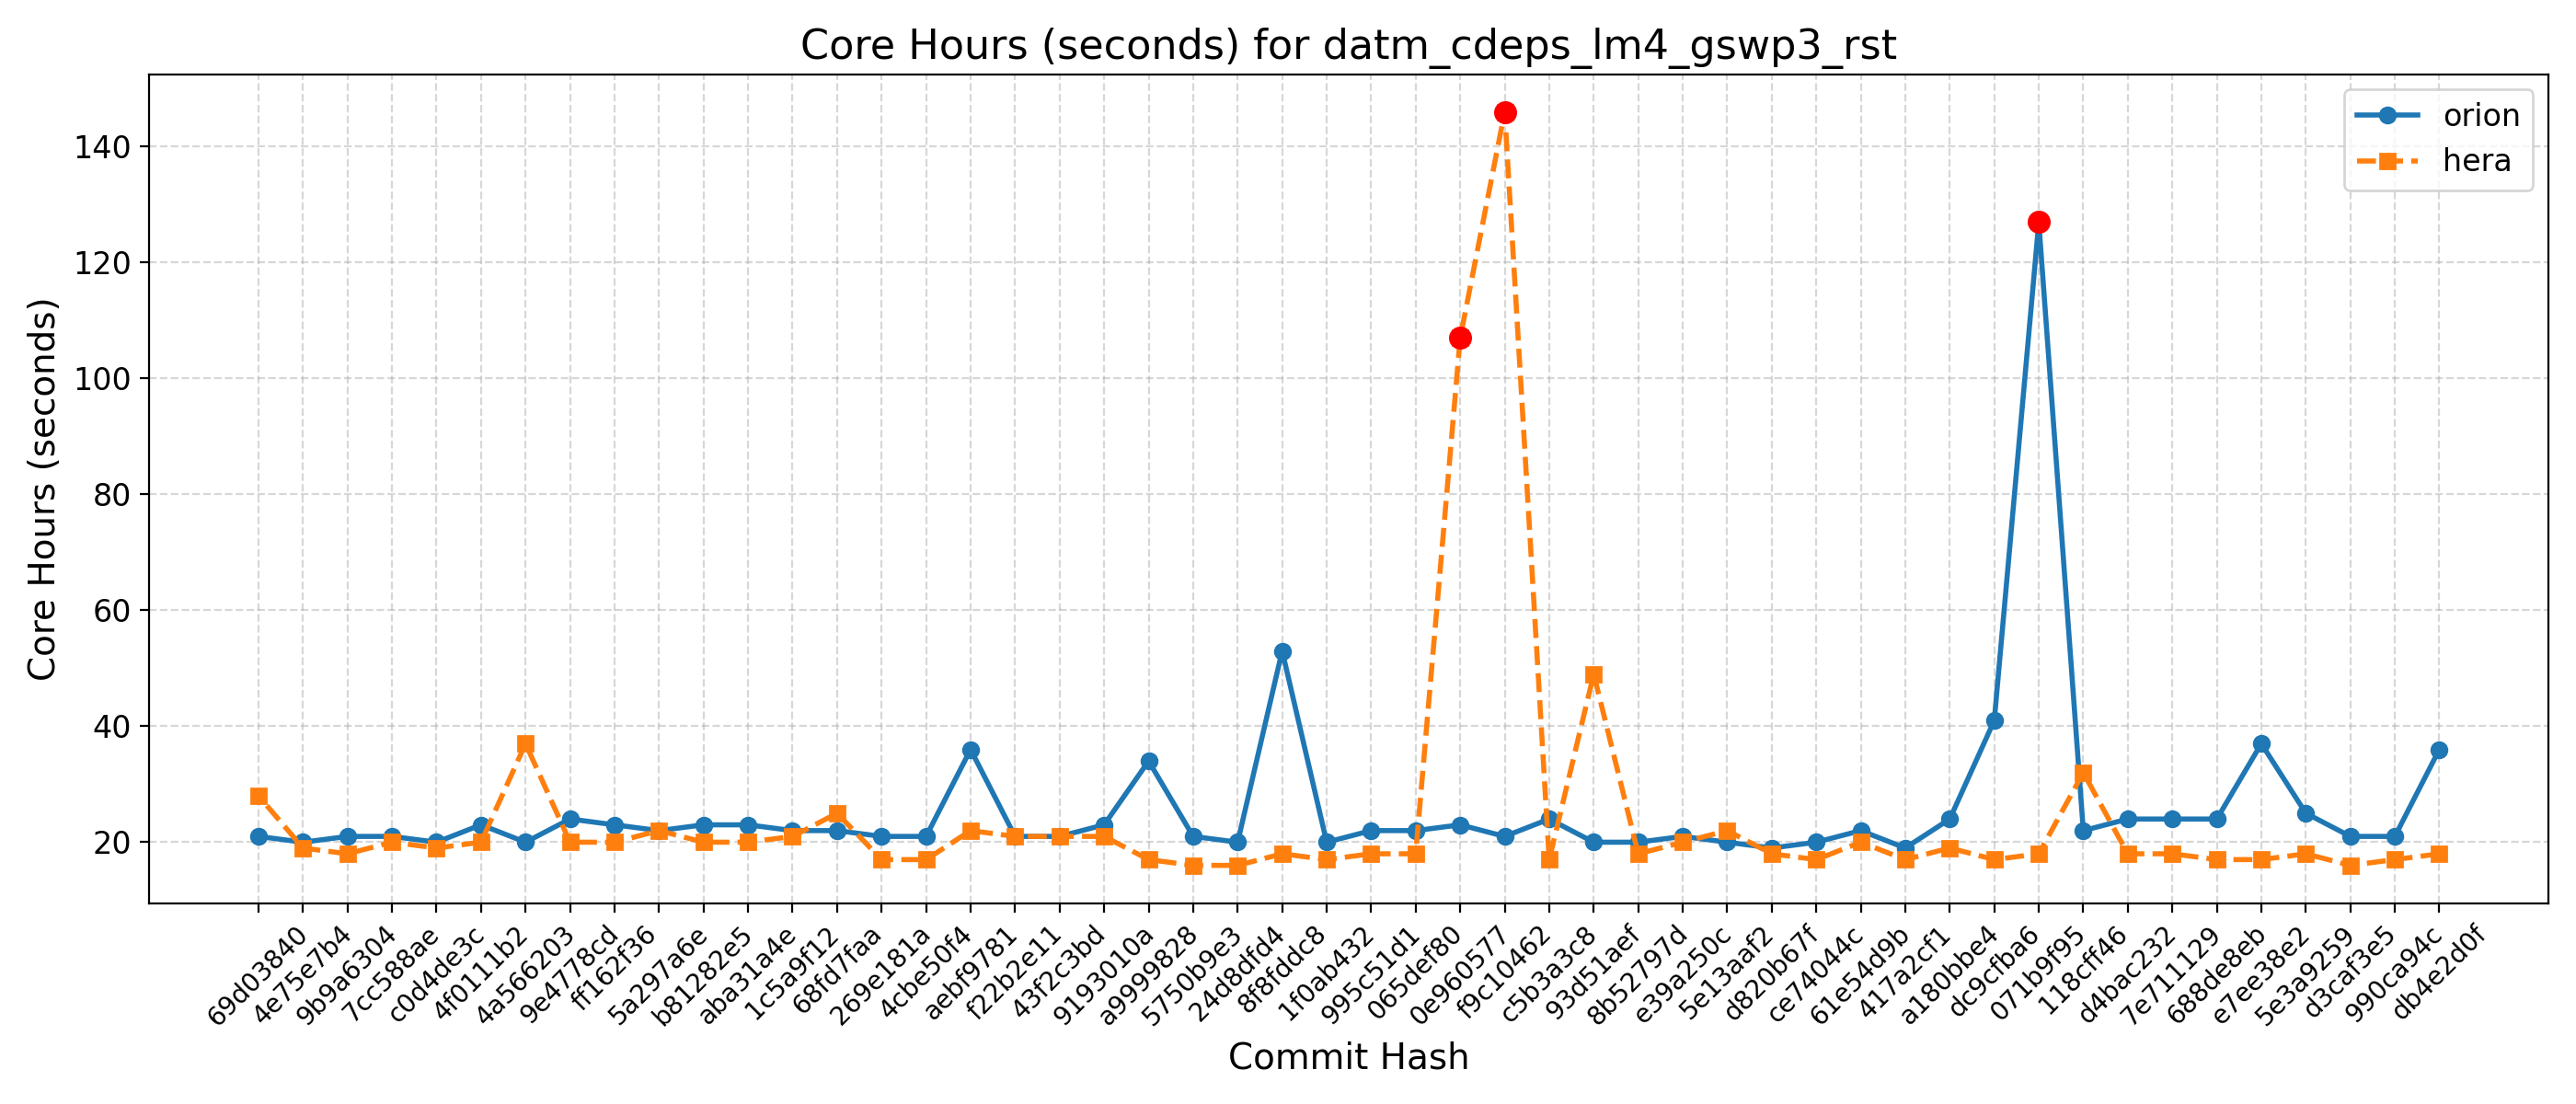

The data file committed next to this chart (first rows):
Hash, Date, Message, orion, hera, gaeac6, hercules, derecho, ursa, wcoss2, acorn
db4e2d0f, 2025-09-18, Replace icplocn2atm (integer) with use_o…, 36, 18, , , , , , 
990ca94c, 2025-09-16, Update tests such that LSM and LANDICE a…, 21, 17, , , , , , 
d3caf3e5, 2025-09-15, update mom6 to its main repo. 20250818 c…, 21, 16, , , , , , 
5e3a9259, 2025-09-10, Introduce tuning parameter for convectiv…, 25, 18, , , , , , 
e7ee38e2, 2025-09-08, Scale-aware 3DTKE EDMF and TTE-EDMF GFS …, 37, 17, , , , , , 
688de8eb, 2025-09-04, Fix default cdmbgwd settings (#2788), 24, 17, , , , , , 
7e711129, 2025-09-02, Use container with spack stack 1.9.2 (#2…, 24, 18, , , , , , 
d4bac232, 2025-08-29, MPAS dycore + Atmosphere Generalization …, 24, 18, , , , , , 
118cff46, 2025-08-25, Add FV3 grid mask for regional domains t…, 22, 32, , , , , , 
071b9f95, 2025-08-22, Fix Restart IAU and Ultra-Low Reproducib…, 127, 18, , , , , , 
dc9cfba6, 2025-08-19, Update CICE through 2025-07 and switch t…, 41, 17, , , , , , 
a180bbe4, 2025-08-15, FV3: Fix Prate_avg and UPP call freq + F…, 24, 19, , , , , , 
417a2cf1, 2025-08-13, Fix conus13km tests restart and decompos…, 19, 17, , , , , , 
61e54d9b, 2025-08-11, Add two-way ocean-wave coupling feature …, 22, 20, , , , , , 
ce74044c, 2025-08-06, Create a user-friendly "process model" t…, 20, 17, , , , , , 
d820b67f, 2025-08-01, Update GOCART to v2.4.3 (#2819), 19, 18, , , , , , 
5e13aaf2, 2025-07-29, Update DATM meshes and switch to bilinea…, 20, 22, , , , , , 
e39a250c, 2025-07-24, Update FV3 hash to include UPP ss192/Urs…, 21, 20, , , , , , 
8b52797d, 2025-07-21, Combination of 2684,2707,2771 (MERRA2 3-…, 20, 18, , , , , , 
93d51aef, 2025-07-17, Exporting Canopy Variables from AQM to F…, 20, 49, , , , , , 
c5b3a3c8, 2025-07-14, GFDLMP-v3 and TEMPO MP microphysics (#25…, 24, 17, , , , , , 
f9c10462, 2025-07-11, Combination of several CCPP-physics PRs …, 21, 146, , , , , , 
0e960577, 2025-07-09, Combination #2777 (maintask writes CMEPS…, 23, 107, , , , , , 
065def80, 2025-07-07, Port UFS-WM to Ursa (#2471), 22, 18, , , , , , 
995c51d1, 2025-07-03, Upgrade UFS-WM to spack-stack/1.9.2 (#26…, 22, 18, , , , , , 
1f0ab432, 2025-07-01, Reduce WW3 memory use (#2624), 20, 17, , , , , , 
8f8fddc8, 2025-06-30, Bring in scale-aware 3DTKE related chang…, 53, 18, , , , , , 
24d8dfd4, 2025-06-26, Slight modification in orographic gravit…, 20, 16, , , , , , 
5750b9e3, 2025-06-20, gcycle update (#2747), 21, 16, , , , , , 
a9999828, 2025-06-12, Add a new parameter in dycore to control…, 34, 17, , , , , , 
9193010a, 2025-06-06, In Noah-MP, set zero for canopy liquid a…, 23, 21, , , , , , 
43f2c3bd, 2025-06-04, Urgent Documentation Update for HSD Capa…, 21, 21, , , , , , 
f22b2e11, 2025-06-02, Bug fix for surface roughness calculatio…, 21, 21, , , , , , 
aebf9781, 2025-05-27, Fix bug to improve wave initialization b…, 36, 22, , , , , , 
4cbe50f4, 2025-05-23, Add idealized, regional tropical cyclone…, 21, 17, , , , , , 
269e181a, 2025-05-23, Add GFSv17 IAU restart tests without wav…, 21, 17, , , , , , 
68fd7faa, 2025-05-15, Enable Hera, Hercules Gnu tests: cpld_de…, 22, 25, , , , , , 
1c5a9f12, 2025-05-09, Add "ultra low" coupled configurations t…, 22, 21, , , , , , 
aba31a4e, 2025-05-06, Resolve miscellaneous WM issues and upda…, 23, 20, , , , , , 
b81282e5, 2025-05-05, Switch to vector remapping and bilinear …, 23, 20, , , , , , 
5a297a6e, 2025-05-02, improve coupled model startup cost for w…, 22, 22, , , , , , 
ff162f36, 2025-05-01, NSSL MP scheme updates + Stochastic Phys…, 23, 20, , , , , , 
9e4778cd, 2025-04-25, Loosen restriction on optional arguments…, 24, 20, , , , , , 
4a566203, 2025-04-23, CMake Atmosphere Dycore Generalization +…, 20, 37, , , , , , 
4f0111b2, 2025-04-21, Add CMEPS log file at restart write; IAU…, 23, 20, , , , , , 
c0d4de3c, 2025-04-18, Update mom6 to its main repository 20250…, 20, 19, , , , , , 
7cc588ae, 2025-04-16, Add PIO configuration variables for CMEP…, 21, 20, , , , , , 
9b9a6304, 2025-04-11, Memcheck fixes (#2655), 21, 18, , , , , , 
4e75e7b4, 2025-04-10, Update upp submodule to the latest UPP (…, 20, 19, , , , , , 
69d03840, 2025-04-07, Use ESMF Redist instead of Remap for FV3…, 21, 28, , , , , , 
